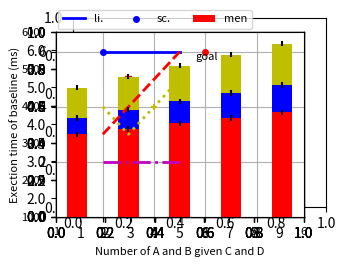

This chart was generated by the following Python code:
# To execute this code: python3 SamplePlt.py
# [redacted]
import matplotlib.pyplot as plt
import numpy as np

# Two figures in a column - 16; A figure in a column - 32; 
# A figure across columns - 64; 
fs = 32   # 3.2 in by 2.4 in

plt.figure(figsize = (3.2, 2.4), dpi = 300)
plt.axes().set_position([0.18, 0.15, 0.79, 0.79])
plt.axes().spines['top'].set_color('none')
plt.axes().spines['right'].set_color('none')

plt.xlabel('Number of A and B given C and D', fontsize=8) # <=15 chacters
plt.axes().xaxis.set_label_coords(0.5,-0.12)
plt.xlim([0,10])
plt.xticks(np.arange(1,10))
plt.axes().set_xticklabels(labels = [str(x) for x in np.arange(1,10)], 
                           fontsize=8)

plt.ylabel('Exection time of baseline (ms)', fontsize=8)
plt.axes().yaxis.set_label_coords(-0.15,0.5)
plt.ylim([1.5,6.5])
plt.yticks([2, 2.5, 3 ,3.5, 4, 4.5, 5, 5.5, 6])
plt.axes().set_yticklabels(labels = [str(x) for x in np.arange(1000,10000,1000)], 
                           fontsize=8)
plt.axes().set_axisbelow(True)
plt.grid()

# Draw lines
plt.plot([2,3,4,5],[6,6,6,6], 
         c='b', linestyle='-', lw=2, label = 'li.')
plt.plot([2,3,4,5],[3,4,5,6], 
         c='r', linestyle='--', lw=2)
plt.plot([2,3,4,5],[4,3,4,5], 
         c='y', linestyle=':', lw=2)
plt.plot([2,3,4,5],[2,2,2,2], 
         c='m', linestyle='-.', lw=2)

# Draw scatters
plt.scatter(2,6, c='b',marker='o',s=16, label = 'sc.')
plt.scatter(3,5, c='r',marker='s',s=16)
plt.scatter(4,4, c='y',marker='+',s=16)
plt.scatter(5,3, c='m',marker='x',s=16)

# Draw stacked bars
firstMeans = np.array([1, 1.2, 1.4, 1.6, 1.8])+2
firstStd = np.array([0.1, 0.1, 0.1, 0.1, 0.1])
secondMeans =  np.array([0.1, 0.2, 0.3, 0.4, 0.5])+0.5
secondStd = np.array([0.1, 0.1, 0.1, 0.1, 0.1])
thirdMeans = np.array([0.1, 0.2, 0.3, 0.4, 0.5])+1
thirdStd = np.array([0.1, 0.1, 0.1, 0.1, 0.1])
x = [1,3,5,7,9]
plt.bar(x,firstMeans, yerr=firstStd,
        width=0.8, color='r', label = 'men') 
plt.bar(x,secondMeans, yerr=secondStd, bottom=firstMeans, 
        width=0.8, color='b') 
plt.bar(x,thirdMeans, yerr=thirdStd, bottom=secondMeans+firstMeans, 
        width=0.8, color='y') 

# Circle and text
plt.scatter(6,6, c='r',marker='o',s=16)
plt.text(5.6,5.7,'goal',fontsize=8)

# Finishing  
#plt.legend(loc='upper right',fontsize=5)
plt.legend(ncol=3, loc='upper center', bbox_to_anchor=(0.4, 1.15),fontsize=8)
plt.savefig('SampleFig-3-2-inch.png')
plt.show()
